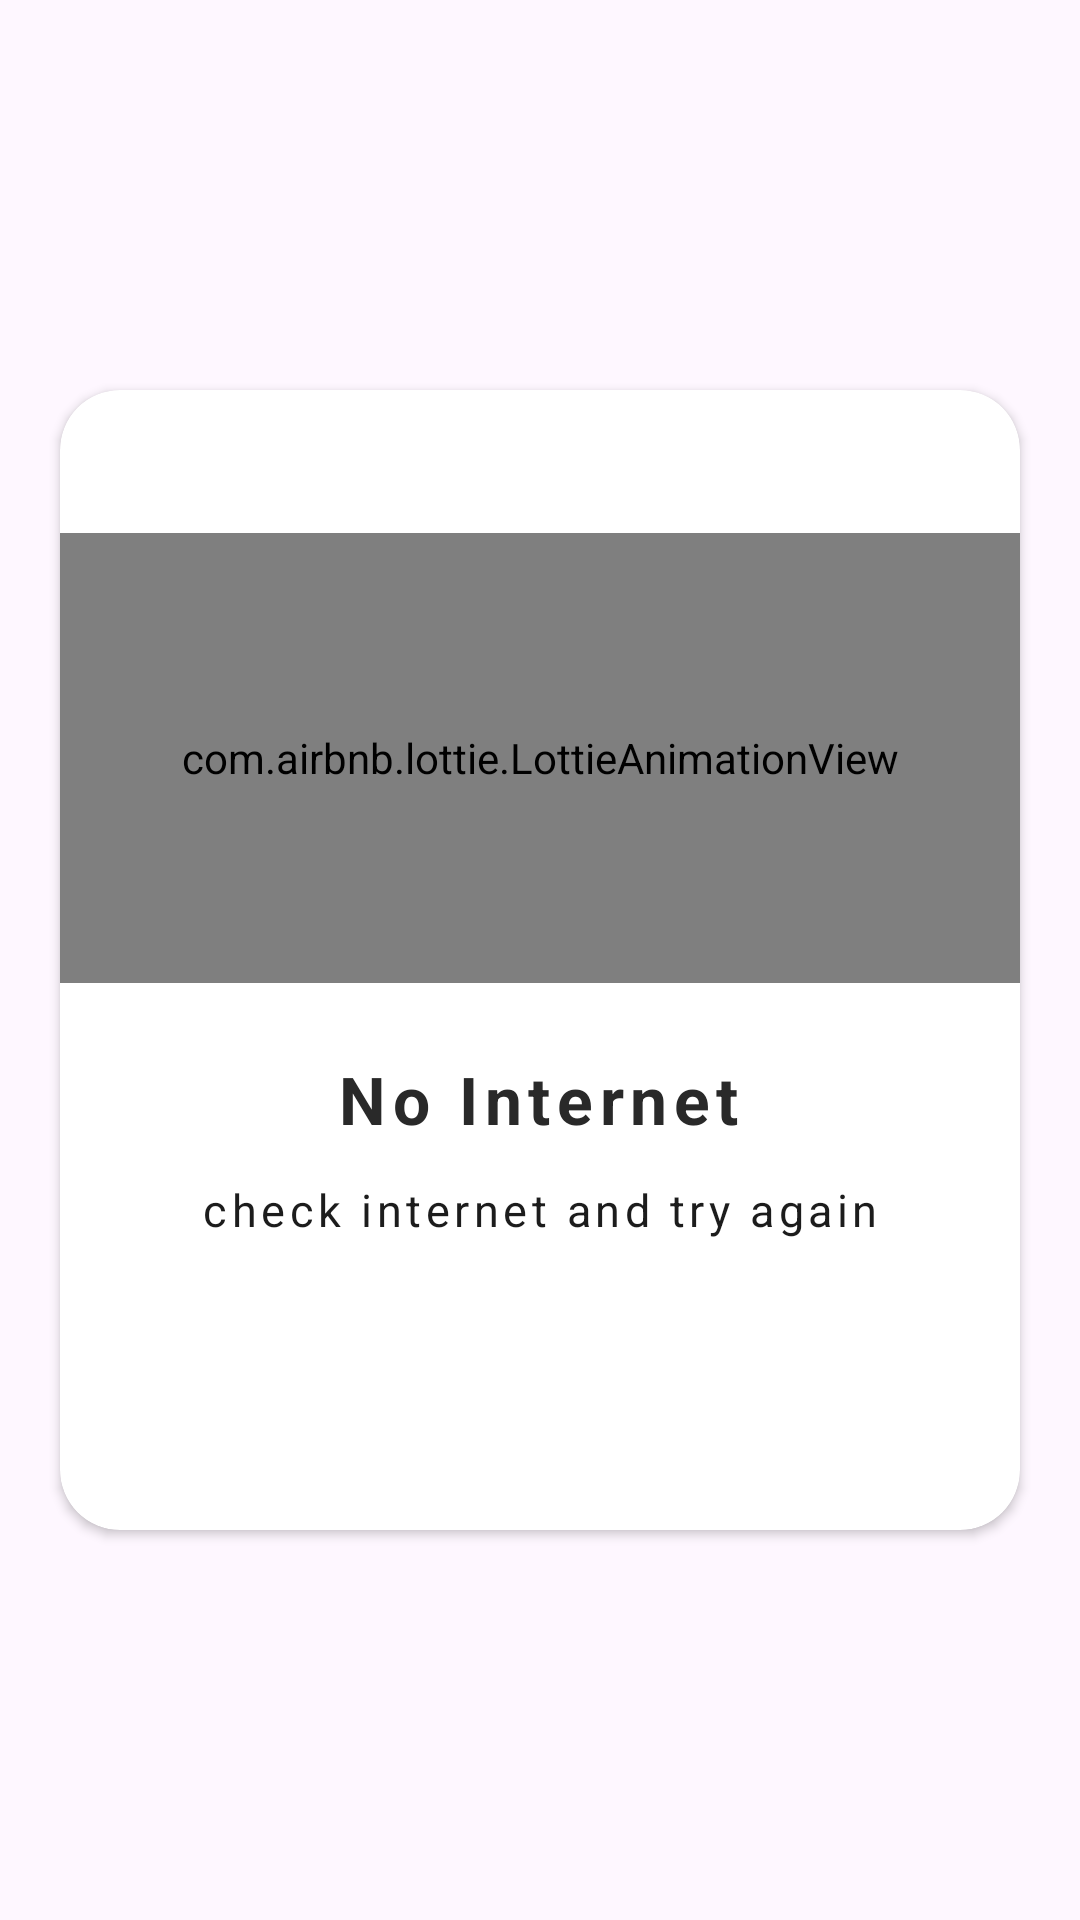

Android layout source for this screen:
<!-- AndroidManifest.xml: application theme Theme.Rainment -->
<!-- res/layout/no_internet_dialog.xml -->
<?xml version="1.0" encoding="utf-8"?>
<androidx.constraintlayout.widget.ConstraintLayout xmlns:android="http://schemas.android.com/apk/res/android"
    xmlns:app="http://schemas.android.com/apk/res-auto"
    xmlns:tools="http://schemas.android.com/tools"
    android:layout_width="match_parent"
    android:layout_height="match_parent">

    <androidx.cardview.widget.CardView
        android:layout_width="match_parent"
        android:layout_height="380dp"
        android:layout_marginStart="20dp"
        android:layout_marginEnd="20dp"
        app:cardCornerRadius="20dp"
        app:layout_constraintBottom_toBottomOf="parent"
        app:layout_constraintEnd_toEndOf="parent"
        app:layout_constraintStart_toStartOf="parent"
        app:layout_constraintTop_toTopOf="parent">

        <androidx.constraintlayout.widget.ConstraintLayout
            android:layout_width="match_parent"
            android:layout_height="match_parent">

            <TextView
                android:id="@+id/textView4"
                android:layout_width="wrap_content"
                android:layout_height="wrap_content"
                android:layout_marginStart="16dp"
                android:layout_marginTop="12dp"
                android:layout_marginEnd="16dp"
                android:letterSpacing="0.1"
                android:text="check internet and try again"
                android:textColor="#1C1C1C"
                android:textSize="15sp"
                app:layout_constraintBottom_toBottomOf="parent"
                app:layout_constraintEnd_toEndOf="parent"
                app:layout_constraintStart_toStartOf="parent"
                app:layout_constraintTop_toBottomOf="@+id/textView2"
                app:layout_constraintVertical_bias="0.0" />

            <com.airbnb.lottie.LottieAnimationView
                android:id="@+id/internetAnim"
                style="?android:attr/progressBarStyle"
                android:layout_width="match_parent"
                android:layout_height="150dp"
                android:visibility="visible"
                app:layout_constraintBottom_toTopOf="@+id/textView2"
                app:layout_constraintEnd_toEndOf="parent"
                app:layout_constraintHorizontal_bias="0.0"
                app:layout_constraintStart_toStartOf="parent"
                app:layout_constraintTop_toTopOf="parent"
                app:layout_constraintVertical_bias="0.26999998"
                app:layout_constraintVertical_chainStyle="packed"
                app:lottie_autoPlay="true"
                app:lottie_loop="true"
                app:lottie_rawRes="@raw/no_internet" />

            <TextView
                android:id="@+id/textView2"
                android:layout_width="wrap_content"
                android:layout_height="wrap_content"
                android:layout_marginStart="16dp"
                android:layout_marginTop="24dp"
                android:layout_marginEnd="16dp"
                android:letterSpacing="0.1"
                android:text="No Internet"
                android:textColor="#292929"
                android:textSize="22sp"
                android:textStyle="bold"
                app:layout_constraintBottom_toBottomOf="parent"
                app:layout_constraintEnd_toEndOf="parent"
                app:layout_constraintHorizontal_bias="0.497"
                app:layout_constraintStart_toStartOf="parent"
                app:layout_constraintTop_toBottomOf="@+id/internetAnim" />

        </androidx.constraintlayout.widget.ConstraintLayout>
    </androidx.cardview.widget.CardView>
</androidx.constraintlayout.widget.ConstraintLayout>
<!-- resources referenced by this layout -->
<resources>
  <style name="Theme.Rainment" parent="Base.Theme.Rainment" />
  <style name="Base.Theme.Rainment" parent="Theme.Material3.Light.NoActionBar">
          
          <item name="colorPrimary">@android:color/holo_orange_light</item>
          <item name="colorPrimaryVariant">@android:color/holo_orange_light</item>
          <item name="colorOnPrimary">@color/white</item>
  
  
          <item name="colorSecondary">@android:color/holo_orange_light</item>
          <item name="colorSecondaryVariant">@color/design_default_color_secondary_variant</item>
          <item name="colorOnSecondary">?android:attr/colorActivatedHighlight</item>
  
          
      </style>
  <color name="white">#FFFFFFFF</color>
</resources>
